Run: headless pygame with SDL's dummy video driver; simulated clock (each Clock.tick advances the game by its frame time, no real sleeping); random seed 0; keys injected as events and as key.get_pressed() state; no mouse input.
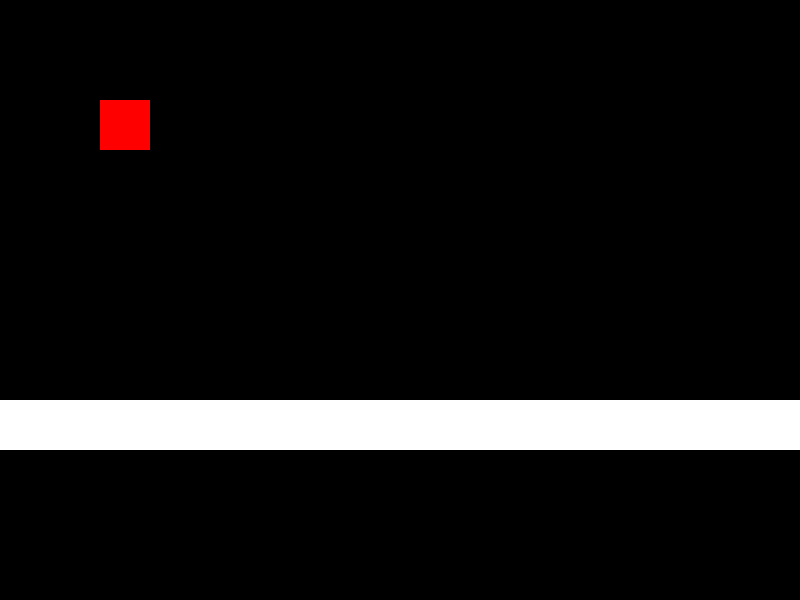
Frame 1 of 3 · flips 1–60 · no input
Frame 2 of 3 · flips 61–180 · tapped SPACE, RETURN · held RIGHT (→), D · screen unchanged from frame 1, image omitted
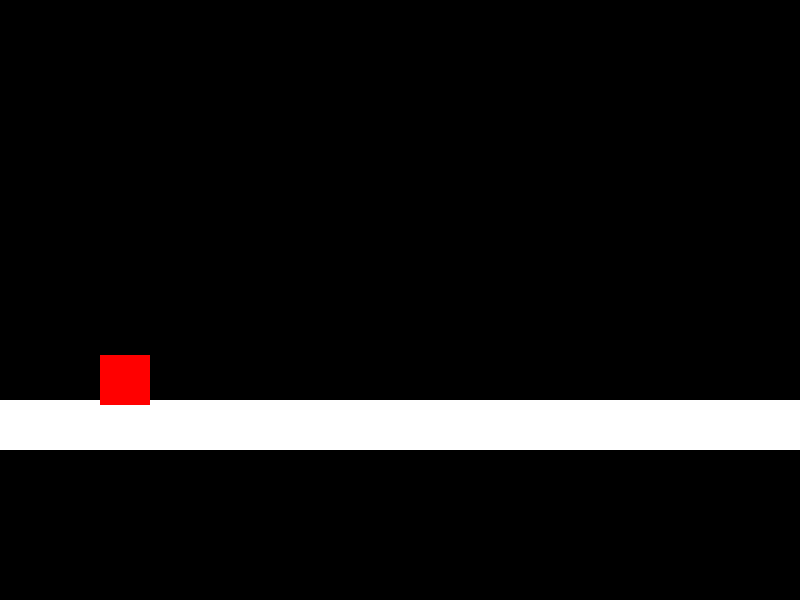
Frame 3 of 3 · flips 181–300 · held DOWN (↓), S (game ended)

The pygame program that drew these frames:

import pygame

# Инициализируем pygame
pygame.init()

# Создаем окно игры
screen = pygame.display.set_mode((800, 600))

# Создаем персонажа игрока
player = pygame.Rect(100, 100, 50, 50)

# Создаем список блоков
blocks = []
for x in range(0, 800, 50):
    blocks.append(pygame.Rect(x, 400, 50, 50))

# Цикл игры
running = True
while running:
    # Обновляем события
    for event in pygame.event.get():
        if event.type == pygame.QUIT:
            running = False

    # Обновляем состояние игрока
    if pygame.key.get_pressed()[pygame.K_UP]:
        player.y -= 5
    if pygame.key.get_pressed()[pygame.K_DOWN]:
        player.y += 5

    # Проверяем столкновения игрока с блоками
    for block in blocks:
        if player.colliderect(block):
            running = False

    # Рисуем экран
    screen.fill((0, 0, 0))
    for block in blocks:
        pygame.draw.rect(screen, (255, 255, 255), block)
    pygame.draw.rect(screen, (255, 0, 0), player)
    pygame.display.flip()

# Завершаем pygame
pygame.quit()
